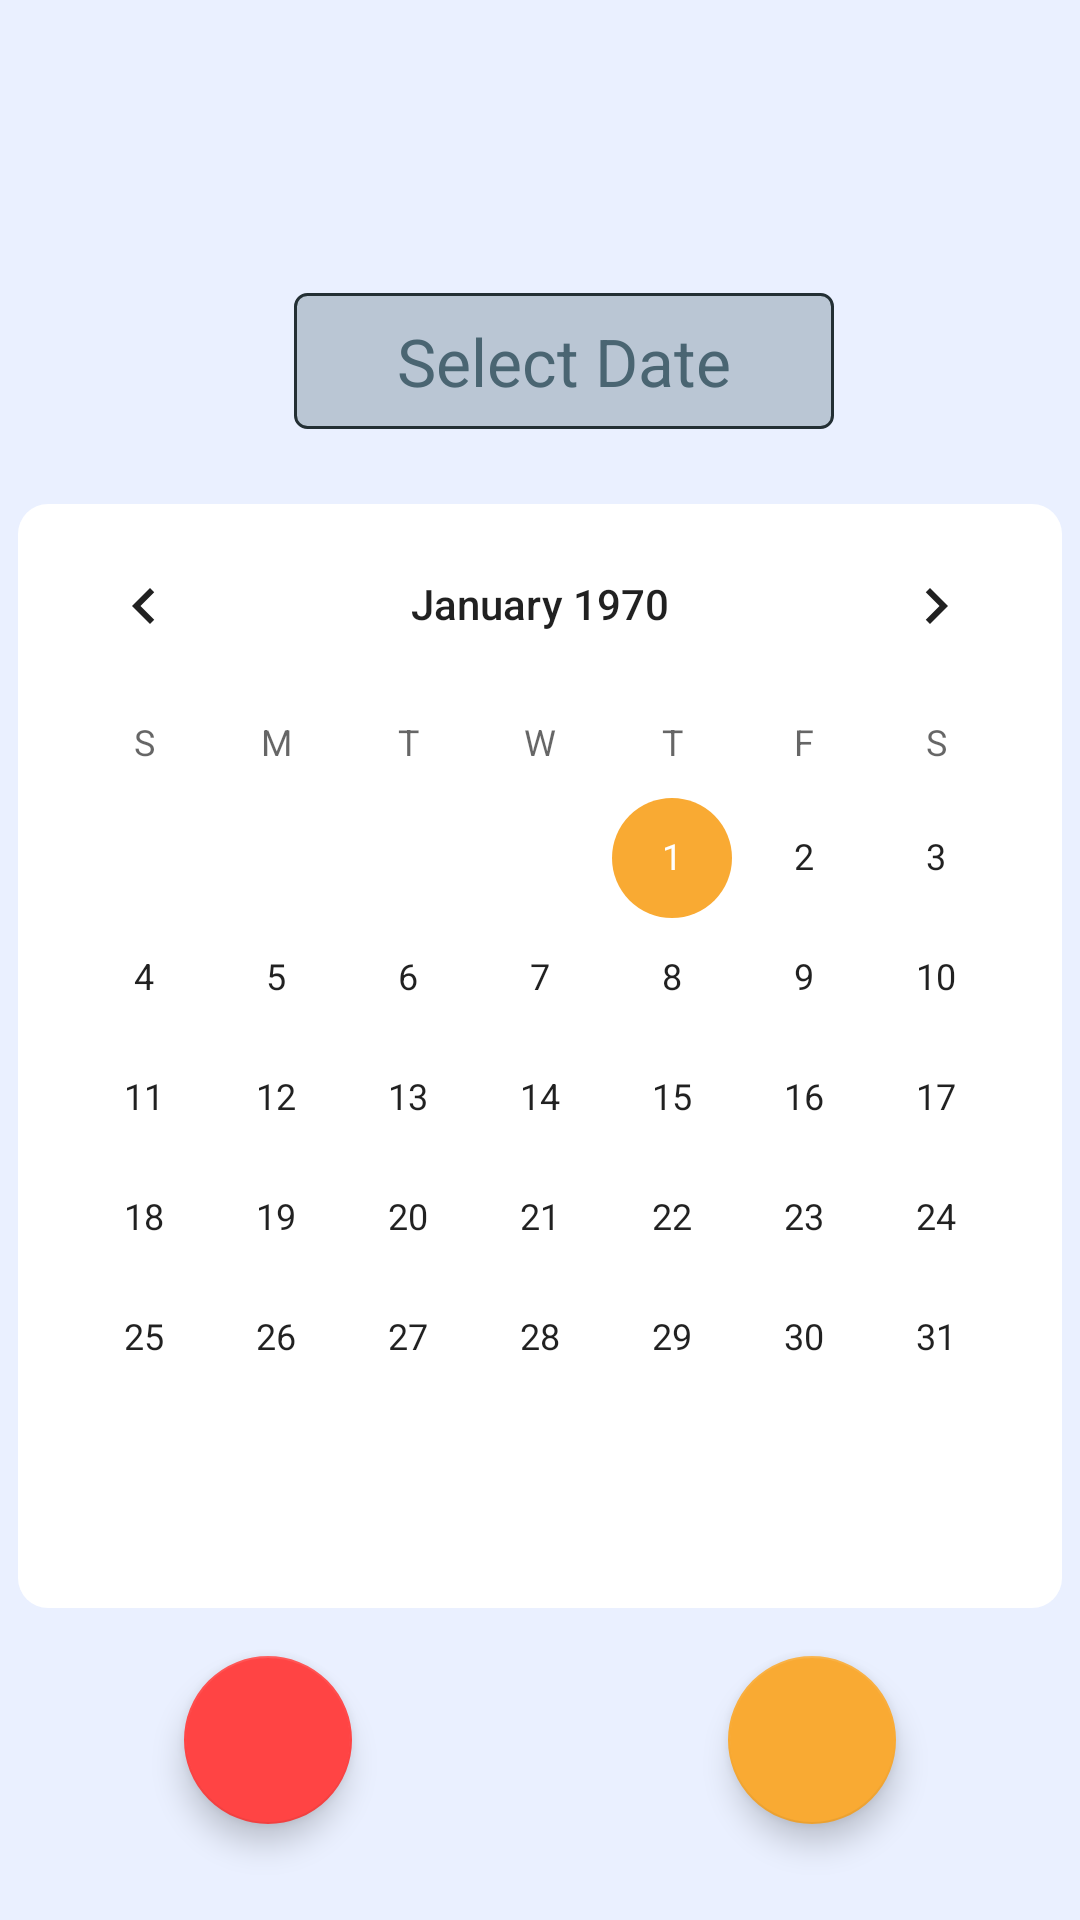

The Android layout XML behind this screen, and the referenced resources:
<!-- AndroidManifest.xml: application theme AppTheme -->
<!-- res/layout/activity_date.xml -->
<?xml version="1.0" encoding="utf-8"?>
<androidx.constraintlayout.widget.ConstraintLayout xmlns:android="http://schemas.android.com/apk/res/android"
    xmlns:app="http://schemas.android.com/apk/res-auto"
    android:layout_width="match_parent"
    android:layout_height="match_parent"
    android:background="@color/backgroundColor"
    android:animateLayoutChanges="true">

    <View
        android:id="@+id/orangeViewDate"
        android:layout_width="match_parent"
        android:layout_height="70dp"
        android:background="@drawable/view_backgroung"
        android:visibility="invisible" />

    <TextView
        android:id="@+id/dateTVWeek"
        android:layout_width="wrap_content"
        android:layout_height="wrap_content"
        android:text="Week date"
        android:textAppearance="@style/TextAppearance.MaterialComponents.Headline3"
        android:textColor="@color/colorPrimaryDark"
        android:visibility="invisible"
        app:layout_constraintEnd_toEndOf="parent"
        app:layout_constraintStart_toStartOf="parent"
        app:layout_constraintTop_toTopOf="parent" />

    <TextView
        android:id="@+id/weekDateTV"
        android:layout_width="180dp"
        android:layout_height="wrap_content"
        android:layout_marginStart="24dp"
        android:layout_marginTop="16dp"
        android:layout_marginEnd="8dp"
        android:gravity="center"
        android:background="@drawable/tv_background"
        android:hint="@string/date"
        android:padding="8dp"
        android:textAppearance="@style/Base.TextAppearance.AppCompat.Large"
        android:textColor="@color/colorPrimaryDark"
        android:textColorHint="@color/colorPrimaryLight"
        android:visibility="visible"
        app:layout_constraintBottom_toTopOf="@+id/textinputError"
        app:layout_constraintEnd_toEndOf="parent"
        app:layout_constraintHorizontal_bias="0.5"
        app:layout_constraintStart_toStartOf="parent"
        app:layout_constraintTop_toBottomOf="@+id/dateTVWeek" />

    <TextView
        android:id="@+id/textinputError"
        android:layout_width="wrap_content"
        android:layout_height="wrap_content"
        android:layout_marginTop="4dp"
        android:layout_marginEnd="8dp"
        android:text="@string/errorMessage"
        android:textAppearance="@style/Base.TextAppearance.AppCompat.Caption"
        android:textColor="@android:color/holo_red_light"
        android:visibility="gone"
        app:layout_constraintBottom_toTopOf="@+id/guideline1"
        app:layout_constraintEnd_toEndOf="@+id/weekDateTV"
        app:layout_constraintHorizontal_bias="0.0"
        app:layout_constraintStart_toStartOf="@+id/weekDateTV"
        app:layout_constraintTop_toBottomOf="@+id/weekDateTV" />

    <androidx.constraintlayout.widget.Guideline
        android:id="@+id/guideline1"
        android:layout_width="wrap_content"
        android:layout_height="wrap_content"
        android:orientation="horizontal"
        app:layout_constraintGuide_percent="0.25" />

    <LinearLayout
        android:id="@+id/calendarLayout"
        android:layout_width="wrap_content"
        android:layout_height="0dp"
        android:layout_marginStart="8dp"
        android:layout_marginTop="8dp"
        android:layout_marginEnd="8dp"
        android:layout_marginBottom="8dp"
        android:background="@drawable/calendar_background"
        android:visibility="visible"
        app:layout_constraintBottom_toTopOf="@+id/guideline2"
        app:layout_constraintEnd_toEndOf="parent"
        app:layout_constraintStart_toStartOf="parent"
        app:layout_constraintTop_toTopOf="@+id/guideline1">

        <CalendarView
            android:id="@+id/calendarView"
            android:layout_width="wrap_content"
            android:layout_height="wrap_content" />
    </LinearLayout>

    <androidx.constraintlayout.widget.Guideline
        android:id="@+id/guideline2"
        android:layout_width="wrap_content"
        android:layout_height="wrap_content"
        android:orientation="horizontal"
        app:layout_constraintGuide_percent="0.85" />

    <View
        android:id="@+id/darkViewDate"
        android:layout_width="match_parent"
        android:layout_height="56dp"
        android:background="@drawable/bottom_view_background"
        android:visibility="invisible"
        app:layout_constraintBottom_toBottomOf="parent" />

    <com.google.android.material.floatingactionbutton.FloatingActionButton
        android:id="@+id/nextBtnDate"
        android:layout_width="wrap_content"
        android:layout_height="wrap_content"
        android:layout_marginStart="32dp"
        android:layout_marginBottom="24dp"
        android:src="@drawable/ic_check"
        app:fabSize="normal"
        app:layout_constraintBottom_toBottomOf="parent"
        app:layout_constraintEnd_toEndOf="parent"
        app:layout_constraintHorizontal_bias="0.5"
        app:layout_constraintStart_toEndOf="@+id/closeBtnDate"
        app:layout_constraintTop_toTopOf="@+id/guideline2" />

    <com.google.android.material.floatingactionbutton.FloatingActionButton
        android:id="@+id/closeBtnDate"
        android:layout_width="wrap_content"
        android:layout_height="wrap_content"
        android:layout_marginEnd="32dp"
        android:layout_marginBottom="24dp"
        android:src="@drawable/ic_close"
        app:backgroundTint="@android:color/holo_red_light"
        app:fabSize="normal"
        app:layout_constraintBottom_toBottomOf="parent"
        app:layout_constraintEnd_toStartOf="@+id/nextBtnDate"
        app:layout_constraintHorizontal_bias="0.5"
        app:layout_constraintStart_toStartOf="parent"
        app:layout_constraintTop_toTopOf="@+id/guideline2" />


</androidx.constraintlayout.widget.ConstraintLayout>
<!-- resources referenced by this layout -->
<resources>
  <color name="backgroundColor">#EAF0FF</color>
  <color name="colorPrimaryDark">#232F34</color>
  <color name="colorPrimaryLight">#4A6572</color>
  <!-- drawable bottom_view_background (drawable) -->
  <?xml version="1.0" encoding="utf-8"?>
  <shape xmlns:android="http://schemas.android.com/apk/res/android"
      android:shape="rectangle">
      <size
          android:height="50dp"
          android:width="250dp"/>
      <solid
          android:color="@color/colorPrimaryDark"/>
  </shape>
  <!-- drawable calendar_background (drawable) -->
  <?xml version="1.0" encoding="utf-8"?>
  <shape xmlns:android="http://schemas.android.com/apk/res/android"
      android:shape="rectangle">
      <solid
          android:color="@android:color/white"/>
      <corners
          android:topRightRadius="10dp"
          android:topLeftRadius="10dp"
          android:bottomRightRadius="10dp"
          android:bottomLeftRadius="10dp"/>
  </shape>
  <!-- drawable tv_background (drawable) -->
  <?xml version="1.0" encoding="utf-8"?>
  <shape xmlns:android="http://schemas.android.com/apk/res/android">
      <solid
          android:color="@color/tvBackgroundColor"/>
  
      <stroke android:width="1dp"
          android:color="@color/colorPrimaryDark"/>
      <corners android:radius="4dp"/>
  </shape>
  <!-- drawable view_backgroung (drawable) -->
  <?xml version="1.0" encoding="utf-8"?>
  <shape xmlns:android="http://schemas.android.com/apk/res/android"
      android:shape="rectangle">
      <size
          android:height="75dp"
          android:width="250dp"/>
      <solid
          android:color="@color/colorAccent"/>
      <corners
          android:bottomLeftRadius="200dp"
          android:bottomRightRadius="200dp"/>
  </shape>
  <string name="date">Select Date</string>
  <string name="errorMessage">Please select date from bellow.</string>
  <style name="AppTheme" parent="Theme.AppCompat.Light.NoActionBar">
          
          <item name="colorPrimary">@color/colorPrimary</item>
          <item name="colorPrimaryDark">@color/colorPrimaryDark</item>
          <item name="colorAccent">@color/colorAccent</item>
      </style>
  <color name="tvBackgroundColor">#4D4A6572</color>
  <color name="colorAccent">#F9AA33</color>
  <color name="colorPrimary">#344955</color>
</resources>
